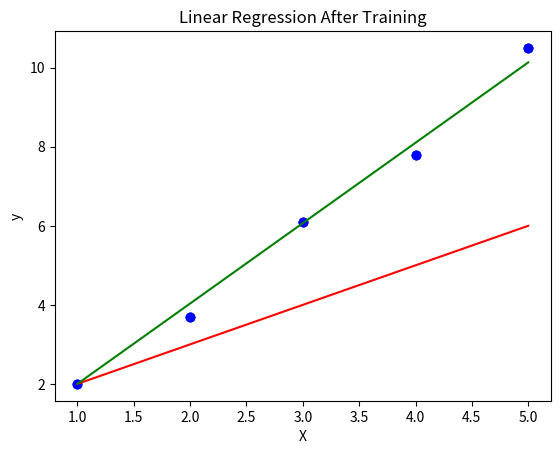

This chart was generated by the following Python code:
# Day 4: Exploring Linear Regression

import numpy as np
import matplotlib.pyplot as plt

# Simulated data
X = np.array([1, 2, 3, 4, 5])
y = np.array([2, 3.7, 6.1, 7.8, 10.5])

# Visualize the data
plt.scatter(X, y, color='blue')
plt.xlabel('X')
plt.ylabel('y')
plt.title('Scatter Plot of Simulated Data')
plt.show()

# Linear regression
def predict(X, theta_0, theta_1):
    return theta_0 + theta_1 * X

# Initial parameters
theta_0 = 1
theta_1 = 1

# Prediction before training
y_pred = predict(X, theta_0, theta_1)
plt.scatter(X, y, color='blue')
plt.plot(X, y_pred, color='red')
plt.xlabel('X')
plt.ylabel('y')
plt.title('Initial Linear Regression')
plt.show()

# Cost function
def compute_cost(y_pred, y):
    m = len(y)
    return (1 / (2 * m)) * np.sum((y_pred - y)**2)

initial_cost = compute_cost(y_pred, y)
print(f"Initial Cost: {initial_cost}")

# Gradient descent
def gradient_descent(X, y, theta_0, theta_1, learning_rate, iterations):
    m = len(y)
    for _ in range(iterations):
        y_pred = predict(X, theta_0, theta_1)
        theta_0 -= (learning_rate / m) * np.sum(y_pred - y)
        theta_1 -= (learning_rate / m) * np.sum((y_pred - y) * X)
    return theta_0, theta_1

# Training the model
learning_rate = 0.01
iterations = 1000
theta_0, theta_1 = gradient_descent(X, y, theta_0, theta_1, learning_rate, iterations)

# Prediction after training
y_pred = predict(X, theta_0, theta_1)
plt.scatter(X, y, color='blue')
plt.plot(X, y_pred, color='green')
plt.xlabel('X')
plt.ylabel('y')
plt.title('Linear Regression After Training')
plt.show()

final_cost = compute_cost(y_pred, y)
print(f"Final Cost: {final_cost}")
print(f"Optimal Parameters: theta_0 = {theta_0}, theta_1 = {theta_1}")
